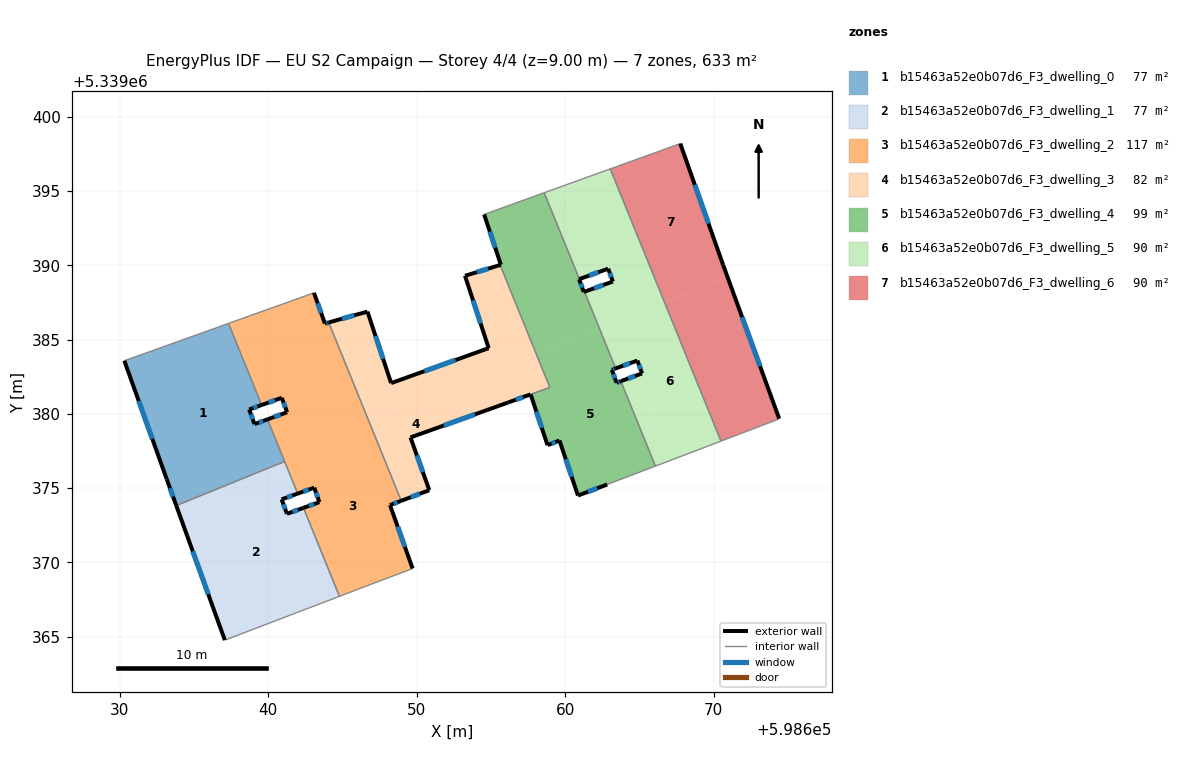
=== STOREY PLAN SPEC (per zone: floor XY polygon, exterior-wall plan segments, windows/doors) ===
zone 1: b15463a52e0b07d6_F3_dwelling_0  (77.1 m²)
  floor: (598637.33, 5339386.09) (598639.57, 5339380.59) (598638.72, 5339380.29) (598639.08, 5339379.31) (598639.96, 5339379.63) (598641.11, 5339376.79) (598633.81, 5339373.83) (598633.18, 5339375.60) (598630.32, 5339383.58)
  exterior wall: (598639.08, 5339379.31) – (598638.72, 5339380.29)  [1.0 m]
    window: (598638.96, 5339379.64) – (598638.85, 5339379.96)  [0.3 m²]
  exterior wall: (598639.96, 5339379.63) – (598639.08, 5339379.31)  [0.9 m]
    window: (598639.66, 5339379.52) – (598639.38, 5339379.42)  [0.3 m²]
  exterior wall: (598633.18, 5339375.60) – (598633.82, 5339373.82)  [1.9 m]
    window: (598633.39, 5339374.99) – (598633.60, 5339374.43)  [0.6 m²]
  exterior wall: (598630.32, 5339383.58) – (598633.18, 5339375.60)  [8.5 m]
    window: (598631.29, 5339380.86) – (598632.20, 5339378.31)  [2.6 m²]
  exterior wall: (598638.72, 5339380.29) – (598639.57, 5339380.59)  [0.9 m]
    window: (598639.01, 5339380.39) – (598639.28, 5339380.49)  [0.3 m²]
  interior walls: 4
zone 2: b15463a52e0b07d6_F3_dwelling_1  (77.2 m²)
  floor: (598641.99, 5339374.63) (598640.91, 5339374.24) (598641.27, 5339373.27) (598642.38, 5339373.67) (598644.80, 5339367.71) (598637.18, 5339364.80) (598637.08, 5339364.76) (598633.82, 5339373.82) (598641.11, 5339376.79)
  exterior wall: (598641.27, 5339373.27) – (598640.91, 5339374.24)  [1.0 m]
    window: (598641.15, 5339373.60) – (598641.03, 5339373.91)  [0.3 m²]
  exterior wall: (598642.38, 5339373.67) – (598641.27, 5339373.27)  [1.2 m]
    window: (598642.00, 5339373.53) – (598641.65, 5339373.40)  [0.4 m²]
  exterior wall: (598633.82, 5339373.82) – (598637.08, 5339364.76)  [9.6 m]
    window: (598634.93, 5339370.74) – (598635.97, 5339367.85)  [2.9 m²]
  exterior wall: (598640.91, 5339374.24) – (598641.99, 5339374.63)  [1.1 m]
    window: (598641.28, 5339374.37) – (598641.62, 5339374.50)  [0.4 m²]
  interior walls: 5
zone 3: b15463a52e0b07d6_F3_dwelling_2  (116.8 m²)
  floor: (598646.75, 5339379.58) (598648.96, 5339374.14) (598648.21, 5339373.86) (598649.73, 5339369.58) (598646.52, 5339368.37) (598645.01, 5339367.79) (598642.58, 5339373.74) (598643.45, 5339374.05) (598643.11, 5339375.03) (598642.19, 5339374.70) (598641.14, 5339377.30)
  floor: (598644.08, 5339386.15) (598646.75, 5339379.58) (598641.14, 5339377.30) (598640.16, 5339379.70) (598641.28, 5339380.11) (598640.92, 5339381.08) (598639.77, 5339380.67) (598637.54, 5339386.16) (598643.09, 5339388.15) (598643.82, 5339386.08)
  floor: (598642.58, 5339373.74) (598645.01, 5339367.79) (598644.80, 5339367.71) (598642.38, 5339373.67)
  floor: (598637.54, 5339386.16) (598639.77, 5339380.67) (598639.57, 5339380.59) (598637.33, 5339386.09)
  floor: (598640.16, 5339379.70) (598641.31, 5339376.87) (598641.11, 5339376.79) (598639.96, 5339379.63)
  floor: (598641.31, 5339376.87) (598642.19, 5339374.70) (598641.99, 5339374.63) (598641.11, 5339376.79)
  exterior wall: (598643.11, 5339375.03) – (598643.45, 5339374.05)  [1.0 m]
    window: (598643.22, 5339374.70) – (598643.33, 5339374.39)  [0.3 m²]
  exterior wall: (598641.99, 5339374.63) – (598643.11, 5339375.03)  [1.2 m]
    window: (598642.37, 5339374.77) – (598642.73, 5339374.89)  [0.4 m²]
  exterior wall: (598641.28, 5339380.11) – (598639.96, 5339379.63)  [1.4 m]
    window: (598640.83, 5339379.94) – (598640.41, 5339379.79)  [0.4 m²]
  exterior wall: (598640.92, 5339381.08) – (598641.28, 5339380.11)  [1.0 m]
    window: (598641.04, 5339380.75) – (598641.16, 5339380.44)  [0.3 m²]
  exterior wall: (598639.57, 5339380.59) – (598640.92, 5339381.08)  [1.4 m]
    window: (598640.03, 5339380.76) – (598640.46, 5339380.91)  [0.4 m²]
  exterior wall: (598643.82, 5339386.08) – (598643.09, 5339388.15)  [2.2 m]
    window: (598643.57, 5339386.78) – (598643.34, 5339387.44)  [0.7 m²]
  exterior wall: (598644.08, 5339386.15) – (598643.82, 5339386.08)  [0.3 m]
    window: (598643.99, 5339386.13) – (598643.91, 5339386.10)  [0.1 m²]
  exterior wall: (598648.21, 5339373.86) – (598648.96, 5339374.14)  [0.8 m]
    window: (598648.46, 5339373.96) – (598648.71, 5339374.05)  [0.2 m²]
  exterior wall: (598649.73, 5339369.58) – (598648.21, 5339373.86)  [4.5 m]
    window: (598649.21, 5339371.04) – (598648.72, 5339372.40)  [1.4 m²]
  exterior wall: (598643.45, 5339374.05) – (598642.38, 5339373.67)  [1.1 m]
    window: (598643.09, 5339373.92) – (598642.75, 5339373.80)  [0.3 m²]
  interior walls: 8
zone 4: b15463a52e0b07d6_F3_dwelling_3  (81.6 m²)
  floor: (598655.62, 5339390.02) (598658.06, 5339384.01) (598655.35, 5339382.91) (598653.26, 5339389.29)
  floor: (598658.06, 5339384.01) (598658.97, 5339381.78) (598656.17, 5339380.76) (598653.39, 5339379.77) (598651.92, 5339383.37) (598654.85, 5339384.42) (598655.35, 5339382.91)
  floor: (598651.92, 5339383.37) (598653.39, 5339379.77) (598649.59, 5339378.41) (598650.85, 5339374.86) (598648.96, 5339374.14) (598646.75, 5339379.58) (598648.83, 5339380.42) (598648.28, 5339382.07)
  floor: (598646.69, 5339386.88) (598648.83, 5339380.42) (598646.75, 5339379.58) (598644.08, 5339386.15)
  exterior wall: (598656.17, 5339380.76) – (598657.67, 5339381.31)  [1.6 m]
    window: (598656.68, 5339380.95) – (598657.16, 5339381.12)  [0.5 m²]
  exterior wall: (598649.59, 5339378.41) – (598656.17, 5339380.76)  [7.0 m]
    window: (598651.82, 5339379.21) – (598653.93, 5339379.96)  [2.1 m²]
  exterior wall: (598650.85, 5339374.86) – (598649.59, 5339378.41)  [3.8 m]
    window: (598650.42, 5339376.07) – (598650.02, 5339377.20)  [1.2 m²]
  exterior wall: (598648.96, 5339374.14) – (598650.85, 5339374.86)  [2.0 m]
    window: (598649.61, 5339374.39) – (598650.21, 5339374.62)  [0.6 m²]
  exterior wall: (598646.69, 5339386.88) – (598644.08, 5339386.15)  [2.7 m]
    window: (598645.80, 5339386.63) – (598644.97, 5339386.40)  [0.8 m²]
  exterior wall: (598648.28, 5339382.07) – (598646.69, 5339386.88)  [5.1 m]
    window: (598647.74, 5339383.71) – (598647.23, 5339385.24)  [1.6 m²]
  exterior wall: (598654.85, 5339384.42) – (598648.28, 5339382.07)  [7.0 m]
    window: (598652.62, 5339383.62) – (598650.52, 5339382.87)  [2.1 m²]
  exterior wall: (598653.26, 5339389.29) – (598654.85, 5339384.42)  [5.1 m]
    window: (598653.80, 5339387.64) – (598654.31, 5339386.08)  [1.6 m²]
  exterior wall: (598655.62, 5339390.02) – (598653.26, 5339389.29)  [2.5 m]
    window: (598654.82, 5339389.77) – (598654.06, 5339389.54)  [0.8 m²]
  interior walls: 3
zone 5: b15463a52e0b07d6_F3_dwelling_4  (99.1 m²)
  floor: (598662.31, 5339385.74) (598663.40, 5339383.06) (598663.15, 5339382.97) (598663.46, 5339382.09) (598663.75, 5339382.20) (598666.08, 5339376.48) (598662.83, 5339375.24) (598660.86, 5339374.50) (598659.62, 5339378.21) (598658.81, 5339377.89) (598657.68, 5339381.31) (598658.97, 5339381.78) (598658.06, 5339384.01)
  floor: (598658.59, 5339394.89) (598660.95, 5339389.07) (598660.94, 5339389.07) (598661.25, 5339388.20) (598661.30, 5339388.22) (598662.31, 5339385.74) (598658.06, 5339384.01) (598655.62, 5339390.02) (598655.67, 5339390.04) (598654.55, 5339393.42)
  exterior wall: (598655.67, 5339390.04) – (598655.62, 5339390.02)  [0.1 m]
  exterior wall: (598654.55, 5339393.42) – (598655.67, 5339390.04)  [3.6 m]
    window: (598654.93, 5339392.27) – (598655.29, 5339391.19)  [1.1 m²]
  exterior wall: (598660.94, 5339389.07) – (598660.95, 5339389.07)  [0.0 m]
  exterior wall: (598661.25, 5339388.20) – (598660.94, 5339389.07)  [0.9 m]
    window: (598661.15, 5339388.50) – (598661.05, 5339388.77)  [0.3 m²]
  exterior wall: (598661.30, 5339388.22) – (598661.25, 5339388.20)  [0.1 m]
  exterior wall: (598663.15, 5339382.97) – (598663.40, 5339383.06)  [0.3 m]
    window: (598663.23, 5339383.00) – (598663.31, 5339383.03)  [0.1 m²]
  exterior wall: (598663.46, 5339382.09) – (598663.15, 5339382.97)  [0.9 m]
    window: (598663.35, 5339382.39) – (598663.25, 5339382.67)  [0.3 m²]
  exterior wall: (598663.75, 5339382.20) – (598663.46, 5339382.09)  [0.3 m]
    window: (598663.65, 5339382.16) – (598663.56, 5339382.13)  [0.1 m²]
  exterior wall: (598660.86, 5339374.50) – (598662.83, 5339375.24)  [2.1 m]
    window: (598661.53, 5339374.75) – (598662.16, 5339374.99)  [0.6 m²]
  exterior wall: (598659.62, 5339378.21) – (598660.86, 5339374.50)  [3.9 m]
    window: (598660.04, 5339376.94) – (598660.44, 5339375.76)  [1.2 m²]
  exterior wall: (598658.81, 5339377.89) – (598659.62, 5339378.21)  [0.9 m]
    window: (598659.09, 5339378.00) – (598659.35, 5339378.10)  [0.3 m²]
  exterior wall: (598657.68, 5339381.31) – (598658.81, 5339377.89)  [3.6 m]
    window: (598658.06, 5339380.15) – (598658.43, 5339379.05)  [1.1 m²]
  interior walls: 7
zone 6: b15463a52e0b07d6_F3_dwelling_5  (90.4 m²)
  floor: (598663.04, 5339396.49) (598666.69, 5339387.51) (598663.48, 5339386.20) (598662.48, 5339388.64) (598663.21, 5339388.91) (598662.90, 5339389.77) (598662.14, 5339389.50) (598659.77, 5339395.31)
  floor: (598666.69, 5339387.51) (598670.49, 5339378.16) (598667.25, 5339376.93) (598664.93, 5339382.63) (598665.18, 5339382.72) (598664.86, 5339383.59) (598664.58, 5339383.48) (598663.48, 5339386.20)
  floor: (598659.77, 5339395.31) (598662.14, 5339389.50) (598660.95, 5339389.07) (598658.59, 5339394.89)
  floor: (598663.47, 5339386.21) (598664.58, 5339383.48) (598663.40, 5339383.06) (598662.31, 5339385.74)
  floor: (598664.93, 5339382.63) (598667.25, 5339376.93) (598666.08, 5339376.48) (598663.75, 5339382.20)
  floor: (598662.48, 5339388.64) (598663.47, 5339386.21) (598662.31, 5339385.74) (598661.30, 5339388.22)
  exterior wall: (598665.18, 5339382.72) – (598663.75, 5339382.20)  [1.5 m]
    window: (598664.69, 5339382.54) – (598664.24, 5339382.38)  [0.5 m²]
  exterior wall: (598664.86, 5339383.59) – (598665.18, 5339382.72)  [0.9 m]
    window: (598664.97, 5339383.29) – (598665.07, 5339383.02)  [0.3 m²]
  exterior wall: (598663.40, 5339383.06) – (598664.86, 5339383.59)  [1.6 m]
    window: (598663.90, 5339383.24) – (598664.37, 5339383.41)  [0.5 m²]
  exterior wall: (598663.21, 5339388.91) – (598661.30, 5339388.22)  [2.0 m]
    window: (598662.56, 5339388.67) – (598661.95, 5339388.45)  [0.6 m²]
  exterior wall: (598662.90, 5339389.77) – (598663.21, 5339388.91)  [0.9 m]
    window: (598663.00, 5339389.48) – (598663.10, 5339389.20)  [0.3 m²]
  exterior wall: (598660.95, 5339389.07) – (598662.90, 5339389.77)  [2.1 m]
    window: (598661.62, 5339389.31) – (598662.24, 5339389.53)  [0.6 m²]
  interior walls: 6
zone 7: b15463a52e0b07d6_F3_dwelling_6  (90.4 m²)
  floor: (598670.92, 5339389.23) (598674.41, 5339379.67) (598674.34, 5339379.63) (598670.49, 5339378.16) (598666.69, 5339387.51)
  floor: (598667.75, 5339398.19) (598670.63, 5339390.04) (598670.92, 5339389.23) (598666.69, 5339387.51) (598663.04, 5339396.49)
  exterior wall: (598670.63, 5339390.04) – (598667.75, 5339398.19)  [8.7 m]
    window: (598669.65, 5339392.81) – (598668.73, 5339395.42)  [2.7 m²]
  exterior wall: (598674.41, 5339379.67) – (598670.63, 5339390.04)  [11.0 m]
    window: (598673.12, 5339383.20) – (598671.92, 5339386.51)  [3.4 m²]
  interior walls: 4

=== DERIVED (storey summary) ===
Building: EU S2 Campaign
Storey: 4 of 4  (floor level z = 9.00 m)
Storey gross floor area: 632.6 m²
Zones on this storey: 7
  - b15463a52e0b07d6_F3_dwelling_0: floor 77.1 m²; exterior wall 13.2 m (39.7 m²); 5 window(s) 4.1 m²; WWR 10.2%
  - b15463a52e0b07d6_F3_dwelling_1: floor 77.2 m²; exterior wall 13.0 m (39.0 m²); 4 window(s) 4.0 m²; WWR 10.2%
  - b15463a52e0b07d6_F3_dwelling_2: floor 116.8 m²; exterior wall 15.0 m (45.1 m²); 10 window(s) 4.6 m²; WWR 10.2%
  - b15463a52e0b07d6_F3_dwelling_3: floor 81.6 m²; exterior wall 36.7 m (110.2 m²); 9 window(s) 11.3 m²; WWR 10.2%
  - b15463a52e0b07d6_F3_dwelling_4: floor 99.1 m²; exterior wall 16.6 m (49.8 m²); 9 window(s) 5.0 m²; WWR 10.1%
  - b15463a52e0b07d6_F3_dwelling_5: floor 90.4 m²; exterior wall 9.0 m (27.0 m²); 6 window(s) 2.8 m²; WWR 10.2%
  - b15463a52e0b07d6_F3_dwelling_6: floor 90.4 m²; exterior wall 19.7 m (59.1 m²); 2 window(s) 6.0 m²; WWR 10.2%
Zone adjacency (shared interzone walls):
  - b15463a52e0b07d6_F3_dwelling_0 ↔ b15463a52e0b07d6_F3_dwelling_1
  - b15463a52e0b07d6_F3_dwelling_0 ↔ b15463a52e0b07d6_F3_dwelling_2
  - b15463a52e0b07d6_F3_dwelling_1 ↔ b15463a52e0b07d6_F3_dwelling_2
  - b15463a52e0b07d6_F3_dwelling_2 ↔ b15463a52e0b07d6_F3_dwelling_3
  - b15463a52e0b07d6_F3_dwelling_3 ↔ b15463a52e0b07d6_F3_dwelling_4
  - b15463a52e0b07d6_F3_dwelling_4 ↔ b15463a52e0b07d6_F3_dwelling_5
  - b15463a52e0b07d6_F3_dwelling_5 ↔ b15463a52e0b07d6_F3_dwelling_6